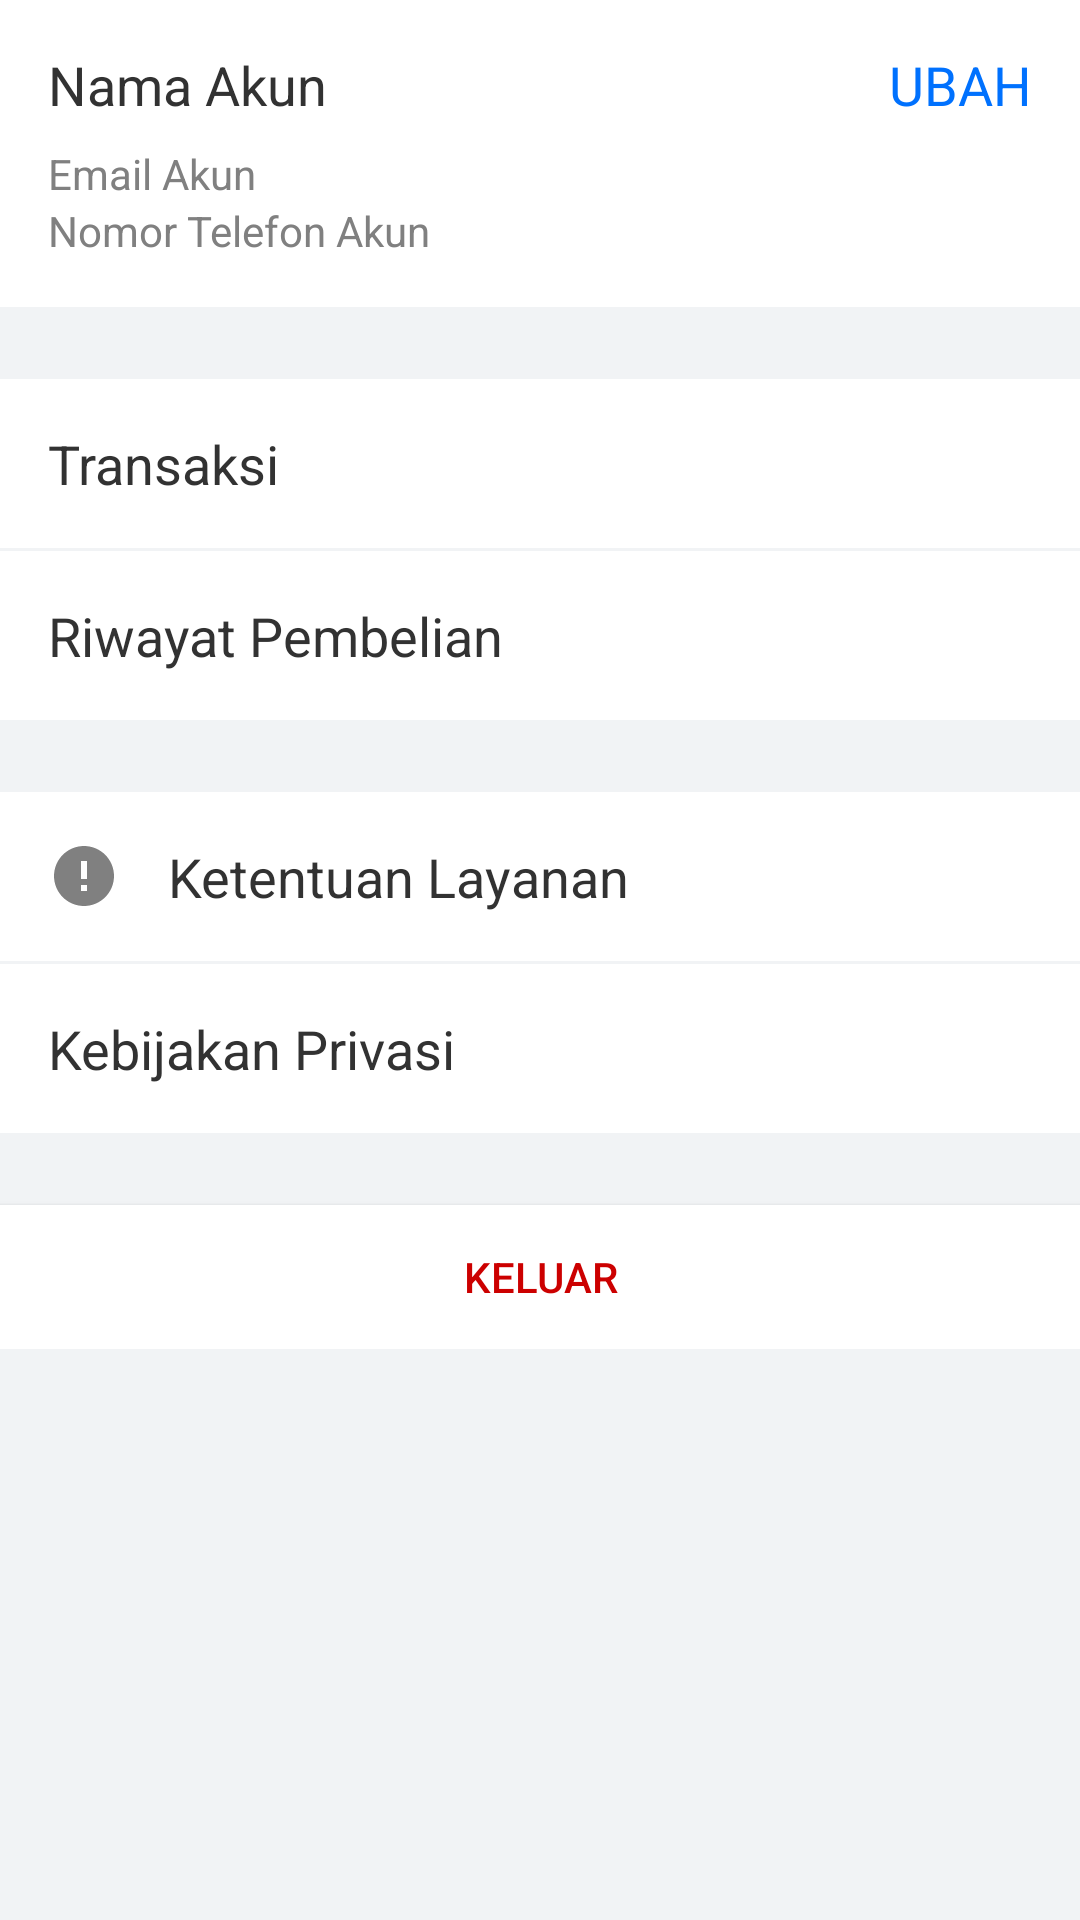

Here is an Android app screen rendered from its layout file. Give the layout XML and the strings, colors and styles it references.
<!-- AndroidManifest.xml: application theme AppTheme -->
<!-- res/layout/fragment_profile.xml -->
<?xml version="1.0" encoding="utf-8"?>
<android.support.design.widget.CoordinatorLayout xmlns:android="http://schemas.android.com/apk/res/android"
    android:layout_width="match_parent"
    android:layout_height="match_parent"
    android:background="@color/colorBackground">

    <ScrollView
        android:layout_width="match_parent"
        android:layout_height="match_parent">

        <LinearLayout
            android:layout_width="match_parent"
            android:layout_height="match_parent"
            android:orientation="vertical">

            <RelativeLayout
                android:layout_width="match_parent"
                android:layout_height="wrap_content"
                android:background="@android:color/white"
                android:padding="@dimen/activity_padding">

                <TextView
                    android:id="@+id/profile_name_account"
                    android:layout_width="wrap_content"
                    android:layout_height="wrap_content"
                    android:layout_alignParentStart="true"
                    android:text="@string/name_account"
                    android:textAppearance="?android:textAppearanceMedium"
                    android:textColor="@android:color/secondary_text_light" />

                <TextView
                    android:id="@+id/profile_email_account"
                    android:layout_width="wrap_content"
                    android:layout_height="wrap_content"
                    android:layout_alignParentStart="true"
                    android:layout_below="@id/profile_name_account"
                    android:layout_marginTop="8dp"
                    android:text="@string/email_account"
                    android:textColor="@android:color/tertiary_text_light" />

                <TextView
                    android:id="@+id/profile_phone_account"
                    android:layout_width="wrap_content"
                    android:layout_height="wrap_content"
                    android:layout_alignParentStart="true"
                    android:layout_below="@id/profile_email_account"
                    android:text="@string/phone_account"
                    android:textColor="@android:color/tertiary_text_light" />

                <TextView
                    android:id="@+id/profile_edit_account"
                    android:layout_width="wrap_content"
                    android:layout_height="wrap_content"
                    android:layout_alignParentEnd="true"
                    android:layout_alignParentTop="true"
                    android:background="@null"
                    android:clickable="true"
                    android:foreground="?attr/selectableItemBackground"
                    android:text="@string/edit_account"
                    android:textAllCaps="true"
                    android:textAppearance="?android:textAppearanceMedium"
                    android:textColor="@color/colorPrimary" />

            </RelativeLayout>

            <TextView
                android:id="@+id/profile_transaction_account"
                android:layout_width="match_parent"
                android:layout_height="wrap_content"
                android:layout_marginTop="24dp"
                android:background="@android:color/white"
                android:clickable="true"
                android:foreground="?attr/selectableItemBackground"
                android:padding="@dimen/activity_padding"
                android:text="@string/transaction_account"
                android:textAppearance="?android:textAppearanceMedium"
                android:textColor="@android:color/secondary_text_light" />

            <View
                android:layout_width="match_parent"
                android:layout_height="1dp"
                android:background="@color/colorBackground" />

            <TextView
                android:id="@+id/profile_history_account"
                android:layout_width="match_parent"
                android:layout_height="wrap_content"
                android:background="@android:color/white"
                android:clickable="true"
                android:foreground="?attr/selectableItemBackground"
                android:padding="@dimen/activity_padding"
                android:text="@string/history_account"
                android:textAppearance="?android:textAppearanceMedium"
                android:textColor="@android:color/secondary_text_light" />

            <TextView
                android:id="@+id/profile_service_account"
                android:layout_width="match_parent"
                android:layout_height="wrap_content"
                android:layout_marginTop="24dp"
                android:background="@android:color/white"
                android:clickable="true"
                android:drawablePadding="@dimen/activity_padding"
                android:drawableStart="@drawable/ic_info"
                android:foreground="?attr/selectableItemBackground"
                android:padding="@dimen/activity_padding"
                android:text="@string/service_account"
                android:textAppearance="?android:textAppearanceMedium"
                android:textColor="@android:color/secondary_text_light" />

            <View
                android:layout_width="match_parent"
                android:layout_height="1dp"
                android:layout_gravity="end"
                android:background="@color/colorBackground" />

            <TextView
                android:id="@+id/profile_privacy_account"
                android:layout_width="match_parent"
                android:layout_height="wrap_content"
                android:background="@android:color/white"
                android:clickable="true"
                android:drawablePadding="@dimen/activity_padding"
                android:drawableStart="@drawable/ic_document"
                android:foreground="?attr/selectableItemBackground"
                android:padding="@dimen/activity_padding"
                android:text="@string/privacy_police_account"
                android:textAppearance="?android:textAppearanceMedium"
                android:textColor="@android:color/secondary_text_light" />

            <Button
                android:id="@+id/profile_signout_account"
                android:layout_width="match_parent"
                android:layout_height="wrap_content"
                android:layout_marginTop="24dp"
                android:background="@android:color/white"
                android:clickable="true"
                android:foreground="?attr/selectableItemBackground"
                android:text="@string/signout_account"
                android:textAllCaps="true"
                android:textColor="@android:color/holo_red_dark" />

        </LinearLayout>

    </ScrollView>

</android.support.design.widget.CoordinatorLayout>
<!-- resources referenced by this layout -->
<resources>
  <color name="colorBackground">#f1f3f5</color>
  <color name="colorPrimary">#0071fe</color>
  <dimen name="activity_padding">16dp</dimen>
  <!-- drawable ic_info (drawable) -->
  <vector xmlns:android="http://schemas.android.com/apk/res/android"
          android:width="24dp"
          android:height="24dp"
          android:viewportWidth="24.0"
          android:viewportHeight="24.0">
      <path
          android:fillColor="#808080"
          android:pathData="M12,2C6.48,2 2,6.48 2,12s4.48,10 10,10 10,-4.48 10,-10S17.52,2 12,2zM13,17h-2v-2h2v2zM13,13h-2L11,7h2v6z"/>
  </vector>
  <string name="edit_account">Ubah</string>
  <string name="email_account">Email Akun</string>
  <string name="history_account">Riwayat Pembelian</string>
  <string name="name_account">Nama Akun</string>
  <string name="phone_account">Nomor Telefon Akun</string>
  <string name="privacy_police_account">Kebijakan Privasi</string>
  <string name="service_account">Ketentuan Layanan</string>
  <string name="signout_account">Keluar</string>
  <string name="transaction_account">Transaksi</string>
  <style name="AppTheme" parent="Theme.AppCompat.Light.NoActionBar">
          
          <item name="colorPrimary">@color/colorPrimary</item>
          <item name="colorPrimaryDark">@color/colorPrimaryDark</item>
          <item name="colorAccent">@color/colorAccent</item>
  
          <item name="android:homeAsUpIndicator">@drawable/ic_previous</item>
      </style>
  <color name="colorPrimaryDark">#0071fe</color>
  <color name="colorAccent">#f07b2d</color>
</resources>
